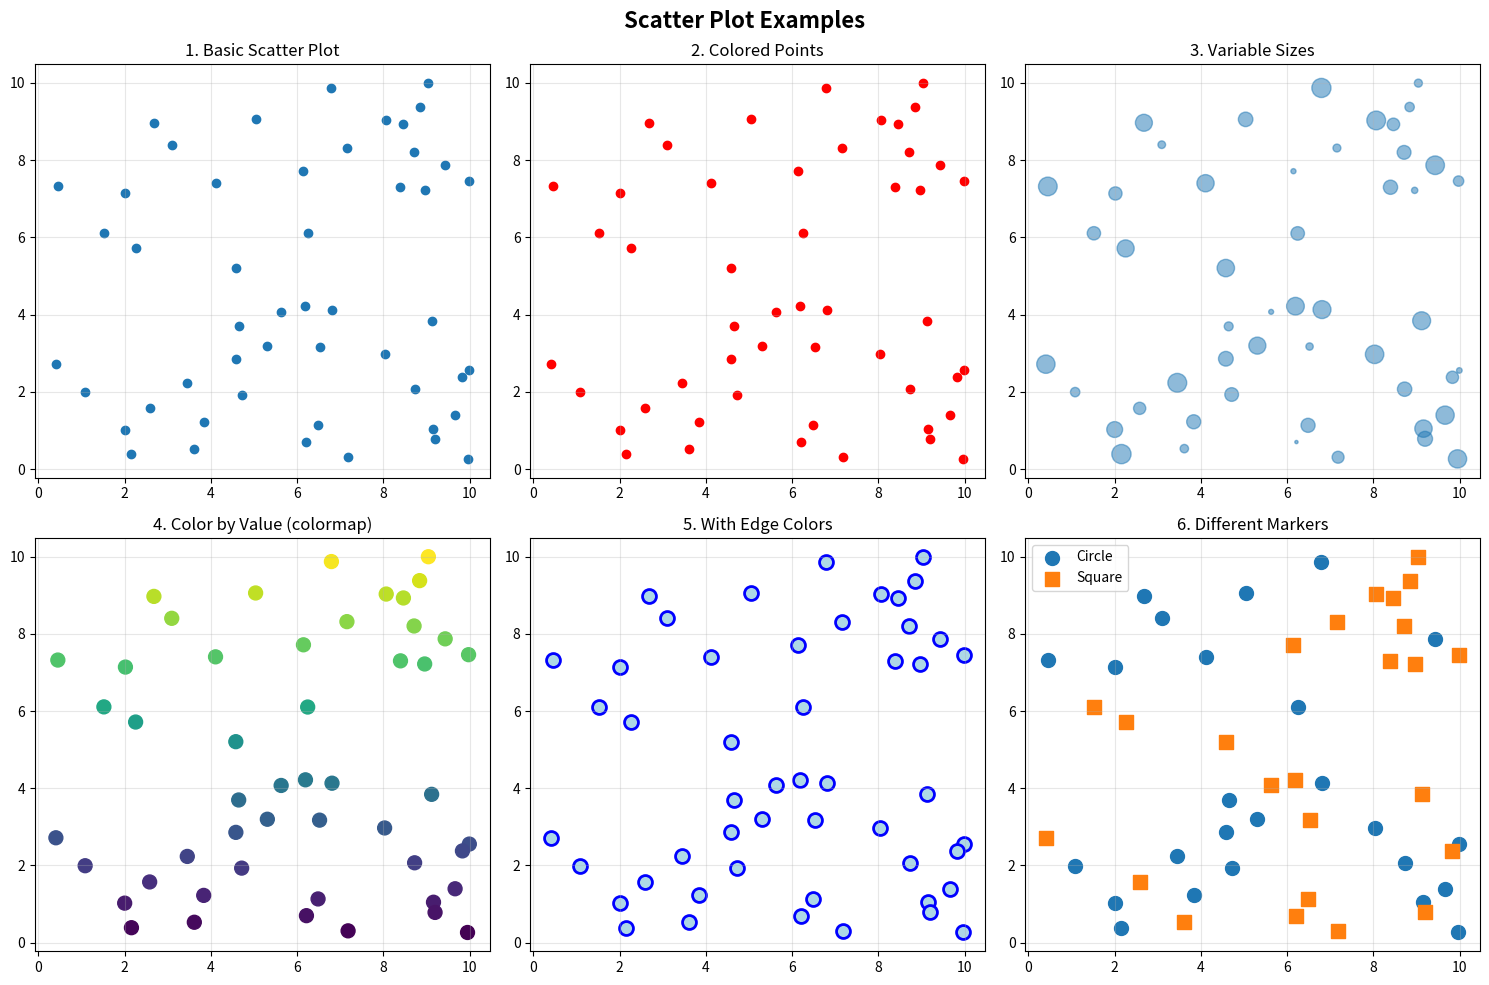
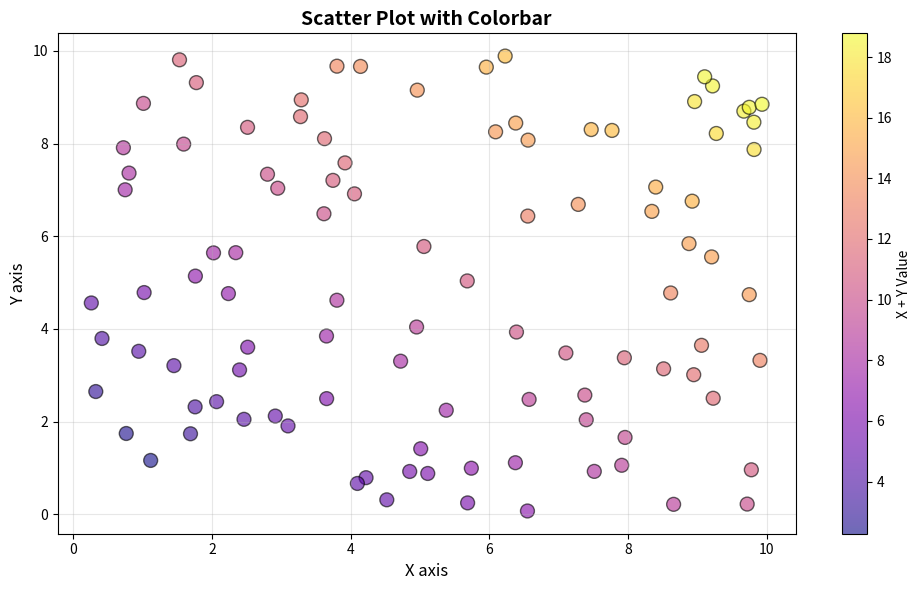
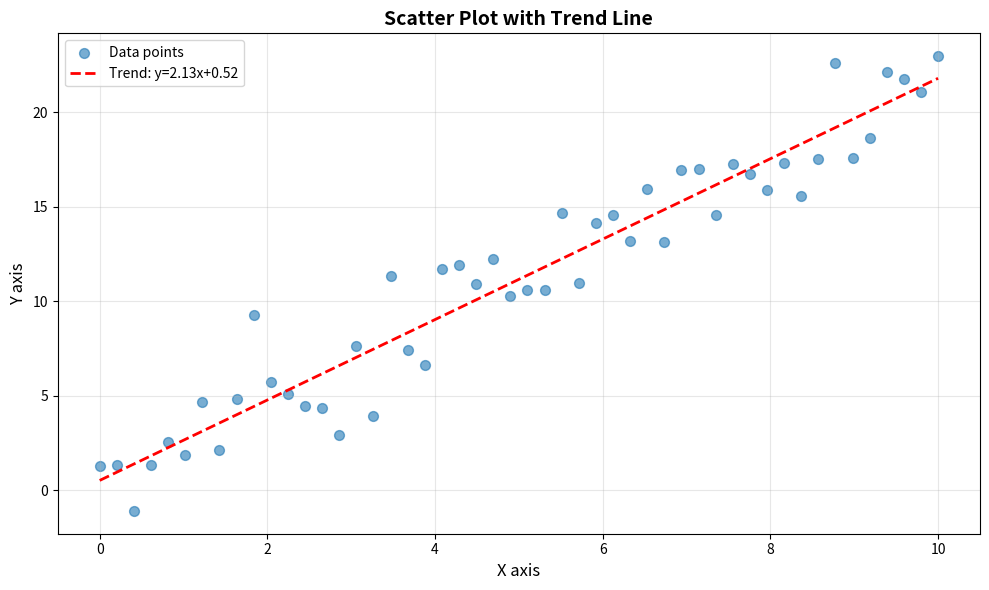
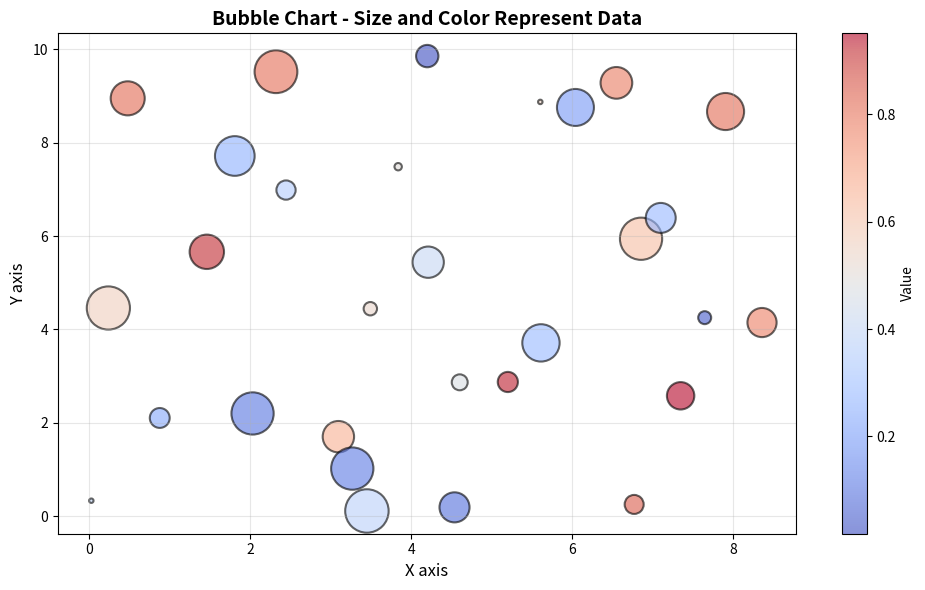
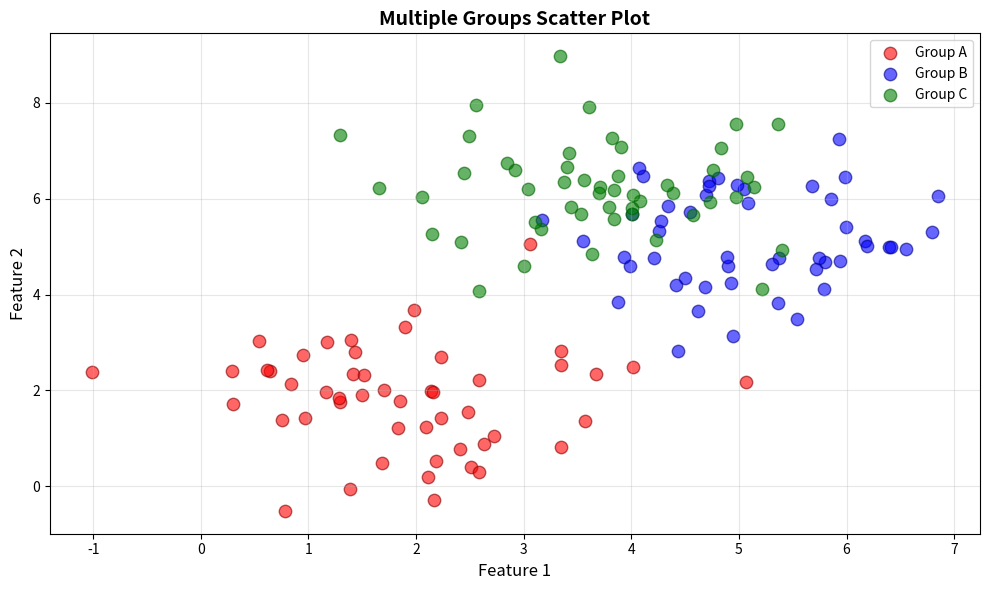

Reproduce these figures in Python, in order.
import matplotlib.pyplot as plt
import numpy as np

print("="*60)
print("SCATTER PLOTS IN MATPLOTLIB")
print("="*60)

# Create subplots
fig, axes = plt.subplots(2, 3, figsize=(15, 10))
fig.suptitle('Scatter Plot Examples', fontsize=16, fontweight='bold')

# Sample data
x = np.random.rand(50) * 10
y = np.random.rand(50) * 10

# 1. Basic scatter plot
axes[0, 0].scatter(x, y)
axes[0, 0].set_title('1. Basic Scatter Plot')
axes[0, 0].grid(True, alpha=0.3)

# 2. Colored scatter plot
axes[0, 1].scatter(x, y, c='red')
axes[0, 1].set_title('2. Colored Points')
axes[0, 1].grid(True, alpha=0.3)

# 3. Different sizes
sizes = np.random.rand(50) * 200
axes[0, 2].scatter(x, y, s=sizes, alpha=0.5)
axes[0, 2].set_title('3. Variable Sizes')
axes[0, 2].grid(True, alpha=0.3)

# 4. Color by value
colors = y  # Color based on y values
axes[1, 0].scatter(x, y, c=colors, cmap='viridis', s=100)
axes[1, 0].set_title('4. Color by Value (colormap)')
axes[1, 0].grid(True, alpha=0.3)

# 5. With edge colors
axes[1, 1].scatter(x, y, s=100, c='lightblue', edgecolors='blue', linewidths=2)
axes[1, 1].set_title('5. With Edge Colors')
axes[1, 1].grid(True, alpha=0.3)

# 6. Different markers
axes[1, 2].scatter(x[:25], y[:25], marker='o', s=100, label='Circle')
axes[1, 2].scatter(x[25:], y[25:], marker='s', s=100, label='Square')
axes[1, 2].set_title('6. Different Markers')
axes[1, 2].legend()
axes[1, 2].grid(True, alpha=0.3)

plt.tight_layout()
plt.show()

print("\n" + "="*60)
print("SCATTER PLOT BASICS")
print("="*60)

print("""
WHAT IS A SCATTER PLOT?
=======================
Shows individual data points as dots on X-Y axes.
Used to show relationships between two variables.

VISUAL:
    Y
    │     •
    │  •    •
    │    •     •
    │ •   •  •
    └──────────── X

BASIC USAGE:
============
plt.scatter(x, y)

COMMON PARAMETERS:
==================
x, y        - Data coordinates
s           - Size of points (default: 20)
c           - Color (single color or array)
marker      - Marker style ('o', 's', '^', etc.)
alpha       - Transparency (0-1)
cmap        - Colormap for color array
edgecolors  - Edge color of points
linewidths  - Edge width
label       - Legend label

EXAMPLES:
=========

# Basic scatter
x = [1, 2, 3, 4, 5]
y = [2, 4, 3, 5, 6]
plt.scatter(x, y)

# Colored points
plt.scatter(x, y, c='red')

# Larger points
plt.scatter(x, y, s=100)

# Variable sizes
sizes = [20, 50, 100, 150, 200]
plt.scatter(x, y, s=sizes)

# Color by value
colors = [1, 2, 3, 4, 5]
plt.scatter(x, y, c=colors, cmap='viridis')

# With edges
plt.scatter(x, y, c='lightblue', edgecolors='blue', linewidths=2)

# Transparent
plt.scatter(x, y, alpha=0.5)

# Different marker
plt.scatter(x, y, marker='s')  # Square
""")

print("\n" + "="*60)
print("SCATTER WITH COLORBAR")
print("="*60)

# Scatter with colorbar
plt.figure(figsize=(10, 6))
x = np.random.rand(100) * 10
y = np.random.rand(100) * 10
colors = x + y  # Color based on sum

scatter = plt.scatter(x, y, c=colors, cmap='plasma', s=100, alpha=0.6, edgecolors='black')
plt.colorbar(scatter, label='X + Y Value')
plt.xlabel('X axis', fontsize=12)
plt.ylabel('Y axis', fontsize=12)
plt.title('Scatter Plot with Colorbar', fontsize=14, fontweight='bold')
plt.grid(True, alpha=0.3)
plt.tight_layout()
plt.show()

print("""
ADD COLORBAR:

scatter = plt.scatter(x, y, c=colors, cmap='viridis')
plt.colorbar(scatter, label='Value')
""")

print("\n" + "="*60)
print("SCATTER WITH TREND LINE")
print("="*60)

# Scatter with trend line
plt.figure(figsize=(10, 6))
x = np.linspace(0, 10, 50)
y = 2 * x + 1 + np.random.randn(50) * 2  # Linear with noise

# Scatter plot
plt.scatter(x, y, s=50, alpha=0.6, label='Data points')

# Trend line
z = np.polyfit(x, y, 1)  # Linear fit
p = np.poly1d(z)
plt.plot(x, p(x), 'r--', linewidth=2, label=f'Trend: y={z[0]:.2f}x+{z[1]:.2f}')

plt.xlabel('X axis', fontsize=12)
plt.ylabel('Y axis', fontsize=12)
plt.title('Scatter Plot with Trend Line', fontsize=14, fontweight='bold')
plt.legend()
plt.grid(True, alpha=0.3)
plt.tight_layout()
plt.show()

print("""
ADD TREND LINE:

# Fit polynomial (degree 1 = linear)
z = np.polyfit(x, y, 1)
p = np.poly1d(z)

# Plot trend line
plt.plot(x, p(x), 'r--', label='Trend')
""")

print("\n" + "="*60)
print("BUBBLE CHART (SCATTER WITH SIZE)")
print("="*60)

# Bubble chart
plt.figure(figsize=(10, 6))
x = np.random.rand(30) * 10
y = np.random.rand(30) * 10
sizes = np.random.rand(30) * 1000  # Bubble sizes
colors = np.random.rand(30)  # Bubble colors

plt.scatter(x, y, s=sizes, c=colors, cmap='coolwarm', alpha=0.6, edgecolors='black', linewidths=1.5)
plt.colorbar(label='Value')
plt.xlabel('X axis', fontsize=12)
plt.ylabel('Y axis', fontsize=12)
plt.title('Bubble Chart - Size and Color Represent Data', fontsize=14, fontweight='bold')
plt.grid(True, alpha=0.3)
plt.tight_layout()
plt.show()

print("""
BUBBLE CHART: Scatter plot where size represents a third variable

sizes = [100, 200, 300, 400, 500]  # Third variable
plt.scatter(x, y, s=sizes, alpha=0.6)
""")

print("\n" + "="*60)
print("MULTIPLE SCATTER GROUPS")
print("="*60)

# Multiple groups
plt.figure(figsize=(10, 6))

# Group 1
x1 = np.random.randn(50) + 2
y1 = np.random.randn(50) + 2
plt.scatter(x1, y1, s=80, c='red', alpha=0.6, edgecolors='darkred', label='Group A')

# Group 2
x2 = np.random.randn(50) + 5
y2 = np.random.randn(50) + 5
plt.scatter(x2, y2, s=80, c='blue', alpha=0.6, edgecolors='darkblue', label='Group B')

# Group 3
x3 = np.random.randn(50) + 3.5
y3 = np.random.randn(50) + 6
plt.scatter(x3, y3, s=80, c='green', alpha=0.6, edgecolors='darkgreen', label='Group C')

plt.xlabel('Feature 1', fontsize=12)
plt.ylabel('Feature 2', fontsize=12)
plt.title('Multiple Groups Scatter Plot', fontsize=14, fontweight='bold')
plt.legend()
plt.grid(True, alpha=0.3)
plt.tight_layout()
plt.show()

print("""
MULTIPLE GROUPS:

plt.scatter(x1, y1, c='red', label='Group A')
plt.scatter(x2, y2, c='blue', label='Group B')
plt.scatter(x3, y3, c='green', label='Group C')
plt.legend()
""")

print("\n" + "="*60)
print("WHEN TO USE SCATTER PLOTS")
print("="*60)

print("""
USE SCATTER PLOTS FOR:
======================
✓ Showing relationships between two variables
✓ Identifying correlations
✓ Detecting patterns or clusters
✓ Finding outliers
✓ Comparing groups

EXAMPLES:
• Height vs Weight
• Study time vs Test scores
• Temperature vs Ice cream sales
• Age vs Income
• Price vs Demand

SCATTER vs LINE PLOT:
=====================
SCATTER PLOT:
• Individual data points
• Shows distribution
• No connection between points
• Good for correlation

LINE PLOT:
• Connected points
• Shows trends over time
• Continuous data
• Good for time series

TIPS:
=====
• Use alpha for overlapping points
• Add trend line to show correlation
• Use colors to show groups
• Use size for third variable (bubble chart)
• Add colorbar for continuous color values
• Use grid for easier reading
• Label axes clearly
• Add legend for multiple groups

COLORMAPS:
==========
'viridis'   - Blue to yellow (default)
'plasma'    - Purple to yellow
'coolwarm'  - Blue to red
'RdYlGn'    - Red to green
'rainbow'   - Full spectrum
'gray'      - Grayscale

MARKER STYLES:
==============
'o'  - Circle (default)
's'  - Square
'^'  - Triangle up
'v'  - Triangle down
'*'  - Star
'+'  - Plus
'x'  - X
'D'  - Diamond
'.'  - Point
""")
